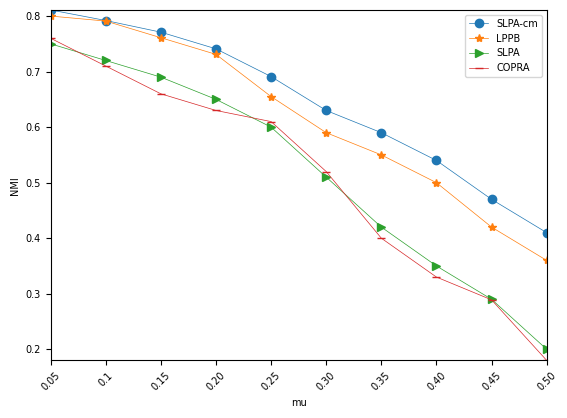

Write the Python code that produced this figure.
# encoding=utf-8
import matplotlib.pyplot as plt
from pylab import *                                 #支持中文
mpl.rcParams['font.sans-serif'] = ['SimHei']

names = ['0.05','0.1', '0.15', '0.20', '0.25', '0.30','0.35', '0.40', '0.45', '0.50']
x = range(len(names))
SLPA_cm = [0.811, 0.792  , 0.771 , 0.741 , 0.691 ,0.63  , 0.59  , 0.54  , 0.47  , 0.41]
LPPB    = [0.8  , 0.791  , 0.761 , 0.731 , 0.655  ,0.59  , 0.55  , 0.50 , 0.42 , 0.36]
SLPA    = [0.75 , 0.72   , 0.69 , 0.65 , 0.6    ,0.51  , 0.42  , 0.35 , 0.29 , 0.2]
COPRA   = [0.76 , 0.71   , 0.66 , 0.630 , 0.61  ,0.52  , 0.4  , 0.33 , 0.289 , 0.18]


#plt.plot(x, y, 'ro-')
#plt.plot(x, y1, 'bo-')
#pl.xlim(-1, 11)  # 限定横轴的范围
#pl.ylim(-1, 110)  # 限定纵轴的范围

# 代码中的“...”代表省略的其他参数
#ax = plt.subplot(111)
# 设置刻度字体大小
#plt.xticks(fontsize=20)
#plt.yticks(fontsize=20)
# 设置坐标标签字体大小
#ax.set_xlabel(..., fontsize=20)
#ax.set_ylabel(..., fontsize=20)
# 设置图例字体大小
#ax.legend(..., fontsize=20)

plt.plot(x, SLPA_cm, marker='o', label=u'SLPA-cm',linewidth=0.5)
plt.plot(x, LPPB, marker='*', label=u'LPPB',linewidth=0.5)
plt.plot(x, SLPA, marker='>',label=u'SLPA',linewidth=0.5)
plt.plot(x, COPRA, marker='_', label=u'COPRA',linewidth=0.5)

plt.legend(fontsize=7)  # 让图例生效
plt.xticks(x, names, rotation=45,fontsize=7)
plt.yticks(fontsize=7)
plt.margins(0)
plt.subplots_adjust(bottom=0.15)
plt.xlabel("mu", fontsize=7) #X轴标签
plt.ylabel("NMI", fontsize=7) #Y轴标签
#plt.title("A simple plot") #标题

plt.show()

